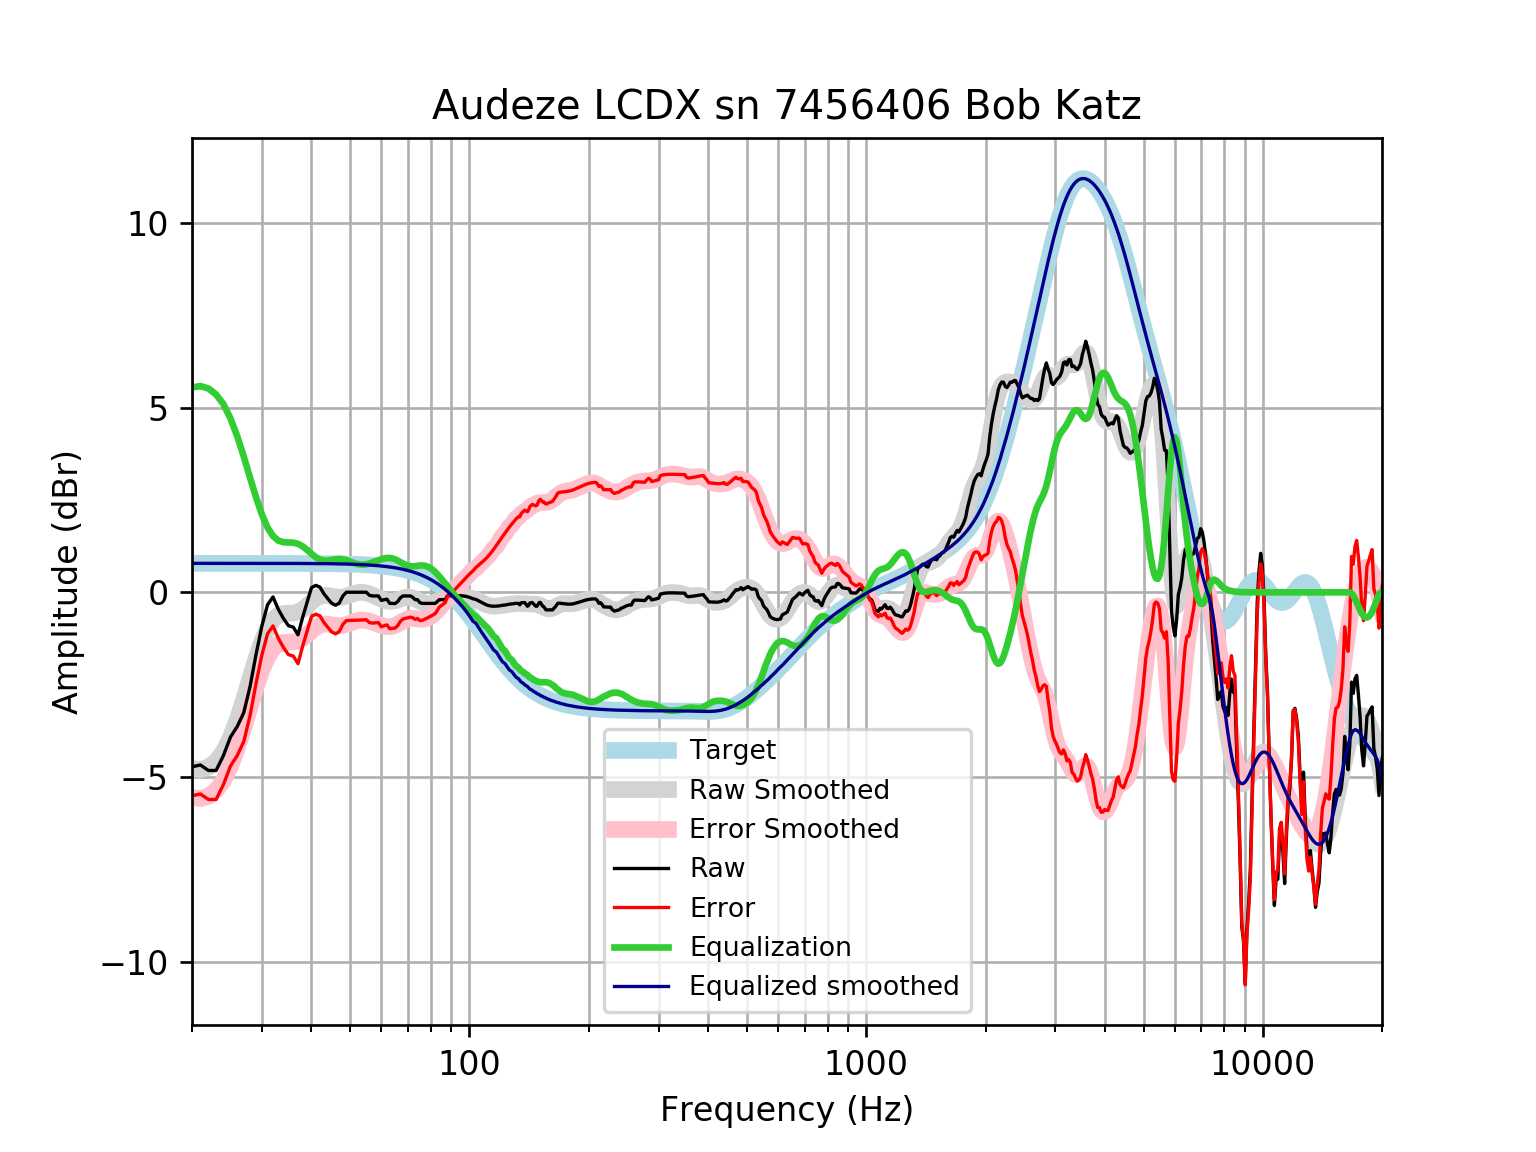

The data file committed next to this chart (first rows):
frequency, raw, error, smoothed, error_smoothed, equalization, equalized_raw, equalized_smoothed, target
20, -4.724, -5.51, -4.766, -5.552, 5.552, 0.8281, 0.7859, 0.7859
21, -4.675, -5.461, -4.8, -5.586, 5.586, 0.9112, 0.7859, 0.7859
22, -4.824, -5.61, -4.736, -5.522, 5.522, 0.6977, 0.7859, 0.7858
23, -4.824, -5.61, -4.573, -5.359, 5.359, 0.535, 0.7858, 0.7858
24, -4.42, -5.206, -4.312, -5.098, 5.098, 0.6778, 0.7858, 0.7858
25, -3.919, -4.705, -3.926, -4.712, 4.712, 0.7925, 0.7857, 0.7857
26, -3.634, -4.42, -3.444, -4.23, 4.23, 0.5956, 0.7857, 0.7857
27, -3.26, -4.045, -2.896, -3.682, 3.682, 0.4219, 0.7856, 0.7856
28, -2.56, -3.345, -2.326, -3.112, 3.112, 0.5518, 0.7855, 0.7855
29, -1.683, -2.469, -1.788, -2.573, 2.573, 0.8897, 0.7854, 0.7854
30, -0.9116, -1.697, -1.326, -2.111, 2.111, 1.199, 0.7852, 0.7852
31, -0.3369, -1.122, -0.9729, -1.758, 1.758, 1.421, 0.785, 0.785
32, -0.1245, -0.9093, -0.7405, -1.525, 1.525, 1.401, 0.7848, 0.7848
33, -0.4585, -1.243, -0.617, -1.402, 1.402, 0.9431, 0.7846, 0.7846
34, -0.7092, -1.493, -0.5724, -1.357, 1.357, 0.6474, 0.7843, 0.7843
35, -0.902, -1.686, -0.5667, -1.351, 1.351, 0.4487, 0.7839, 0.7839
36, -0.9422, -1.726, -0.5617, -1.345, 1.345, 0.4031, 0.7835, 0.7835
37, -1.149, -1.932, -0.5307, -1.314, 1.314, 0.165, 0.783, 0.783
38, -0.678, -1.46, -0.464, -1.246, 1.246, 0.5685, 0.7824, 0.7824
39, -0.2665, -1.048, -0.369, -1.151, 1.151, 0.8843, 0.7818, 0.7818
40, 0.1243, -0.6567, -0.2644, -1.045, 1.045, 1.17, 0.781, 0.781
41, 0.1884, -0.5917, -0.1722, -0.9523, 0.9523, 1.141, 0.7801, 0.7801
42, 0.1446, -0.6345, -0.109, -0.8881, 0.8881, 1.033, 0.7791, 0.7791
43, -0.03804, -0.816, -0.0809, -0.8589, 0.8589, 0.8208, 0.778, 0.7779
44, -0.1727, -0.9493, -0.08308, -0.8597, 0.8597, 0.687, 0.7766, 0.7766
45, -0.2985, -1.074, -0.1025, -0.8776, 0.8776, 0.5791, 0.7752, 0.7751
46, -0.3488, -1.122, -0.1236, -0.897, 0.897, 0.5483, 0.7735, 0.7734
47, -0.2923, -1.064, -0.1337, -0.9053, 0.9053, 0.6129, 0.7715, 0.7715
48, -0.09735, -0.8667, -0.1268, -0.8962, 0.8962, 0.7988, 0.7694, 0.7694
49, 0.00322, -0.7637, -0.1038, -0.8708, 0.8708, 0.874, 0.767, 0.767
50, 0.00322, -0.761, -0.07134, -0.8356, 0.8356, 0.8388, 0.7643, 0.7642
51, 0.00322, -0.758, -0.03823, -0.7995, 0.7995, 0.8027, 0.7612, 0.7612
52, 0.00322, -0.7546, -0.0126, -0.7705, 0.7705, 0.7737, 0.7579, 0.7578
53, 0.00322, -0.7508, 0.0002737, -0.7538, 0.7538, 0.757, 0.7541, 0.7541
54, 0.00322, -0.7467, -0.001369, -0.7513, 0.7513, 0.7545, 0.7499, 0.7499
55, 0.00322, -0.742, -0.01639, -0.7617, 0.7617, 0.7649, 0.7453, 0.7453
56, -0.07962, -0.8198, -0.04193, -0.7821, 0.7821, 0.7025, 0.7402, 0.7401
57, -0.09735, -0.8319, -0.07457, -0.8091, 0.8091, 0.7117, 0.7345, 0.7345
58, -0.09735, -0.8256, -0.111, -0.8393, 0.8393, 0.742, 0.7283, 0.7283
59, -0.09735, -0.8188, -0.1481, -0.8696, 0.8696, 0.7723, 0.7215, 0.7215
60, -0.218, -0.932, -0.183, -0.8971, 0.8971, 0.679, 0.714, 0.714
61, -0.1977, -0.9035, -0.2126, -0.9185, 0.9185, 0.7207, 0.7058, 0.7058
62, -0.1851, -0.882, -0.2339, -0.9308, 0.9308, 0.7457, 0.6969, 0.6969
63, -0.2985, -0.9856, -0.2443, -0.9315, 0.9315, 0.6329, 0.6871, 0.6871
64, -0.2985, -0.975, -0.2426, -0.9191, 0.9191, 0.6206, 0.6765, 0.6765
65, -0.3032, -0.9682, -0.2293, -0.8944, 0.8944, 0.5912, 0.665, 0.665
66, -0.2482, -0.9007, -0.2073, -0.8598, 0.8598, 0.6116, 0.6525, 0.6525
67, -0.1495, -0.7885, -0.1809, -0.8199, 0.8199, 0.6705, 0.639, 0.639
68, -0.09736, -0.7218, -0.1558, -0.7802, 0.7802, 0.6829, 0.6244, 0.6244
69, -0.09736, -0.7061, -0.1373, -0.746, 0.746, 0.6486, 0.6087, 0.6087
70, -0.09736, -0.6892, -0.1295, -0.7212, 0.7212, 0.6239, 0.5918, 0.5918
71, -0.09735, -0.671, -0.1342, -0.7078, 0.7078, 0.6104, 0.5736, 0.5736
72, -0.1344, -0.6885, -0.1508, -0.7049, 0.7049, 0.5705, 0.5541, 0.5541
73, -0.1979, -0.7312, -0.1766, -0.7099, 0.7099, 0.5119, 0.5333, 0.5333
74, -0.1979, -0.7089, -0.2074, -0.7184, 0.7184, 0.5205, 0.511, 0.511
75, -0.2757, -0.763, -0.2388, -0.7261, 0.7261, 0.4504, 0.4873, 0.4873
76, -0.2985, -0.7605, -0.2666, -0.7286, 0.7286, 0.4302, 0.462, 0.4621
77, -0.2985, -0.7337, -0.2879, -0.7231, 0.7231, 0.4246, 0.4352, 0.4353
78, -0.2985, -0.7053, -0.301, -0.7077, 0.7077, 0.4092, 0.4068, 0.4068
79, -0.2986, -0.6753, -0.3054, -0.6821, 0.6821, 0.3836, 0.3767, 0.3768
... 553 more rows
